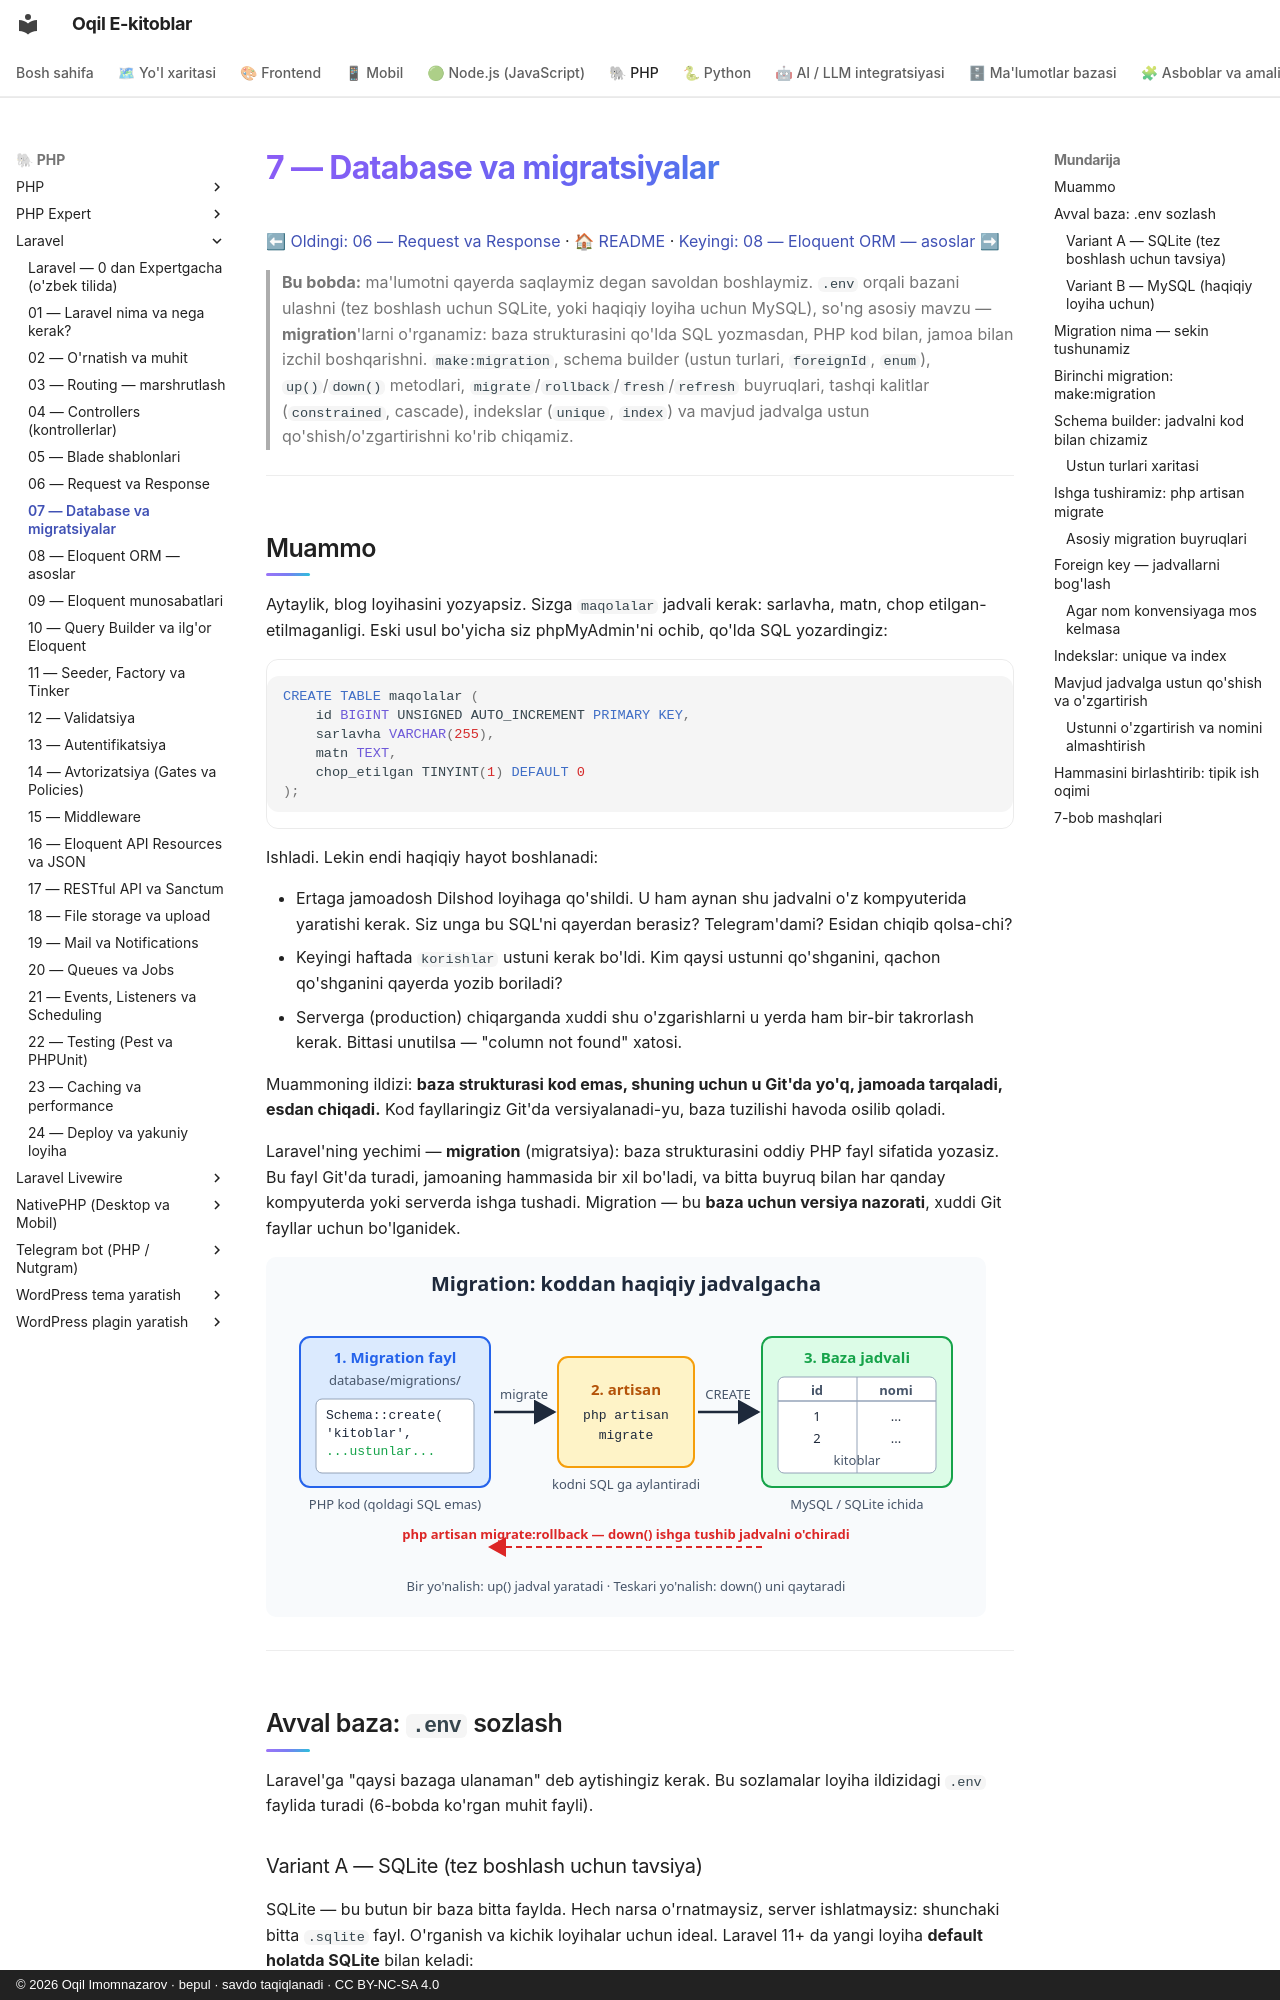

repository: iOqil/e-book · page: laravel/07-database-migratsiya/index.html · generator: mkdocs · copyright: © 2026 Oqil Imomnazarov · bepul · savdo taqiqlanadi · CC BY-NC-SA 4.0

# 7 — Database va migratsiyalar

[⬅ Oldingi: 06 — Request va Response](./06-request-response.md) · [🏠 README](./README.md) · [Keyingi: 08 — Eloquent ORM — asoslar ➡](./08-eloquent-asos.md)

> **Bu bobda:** ma'lumotni qayerda saqlaymiz degan savoldan boshlaymiz. `.env` orqali bazani ulashni (tez boshlash uchun SQLite, yoki haqiqiy loyiha uchun MySQL), so'ng asosiy mavzu — **migration**'larni o'rganamiz: baza strukturasini qo'lda SQL yozmasdan, PHP kod bilan, jamoa bilan izchil boshqarishni. `make:migration`, schema builder (ustun turlari, `foreignId`, `enum`), `up()`/`down()` metodlari, `migrate`/`rollback`/`fresh`/`refresh` buyruqlari, tashqi kalitlar (`constrained`, cascade), indekslar (`unique`, `index`) va mavjud jadvalga ustun qo'shish/o'zgartirishni ko'rib chiqamiz.

---

## Muammo

Aytaylik, blog loyihasini yozyapsiz. Sizga `maqolalar` jadvali kerak: sarlavha, matn, chop etilgan-etilmaganligi. Eski usul bo'yicha siz phpMyAdmin'ni ochib, qo'lda SQL yozardingiz:

```sql
CREATE TABLE maqolalar (
    id BIGINT UNSIGNED AUTO_INCREMENT PRIMARY KEY,
    sarlavha VARCHAR(255),
    matn TEXT,
    chop_etilgan TINYINT(1) DEFAULT 0
);
```

Ishladi. Lekin endi haqiqiy hayot boshlanadi:

- Ertaga jamoadosh Dilshod loyihaga qo'shildi. U ham aynan shu jadvalni o'z kompyuterida yaratishi kerak. Siz unga bu SQL'ni qayerdan berasiz? Telegram'dami? Esidan chiqib qolsa-chi?
- Keyingi haftada `korishlar` ustuni kerak bo'ldi. Kim qaysi ustunni qo'shganini, qachon qo'shganini qayerda yozib boriladi?
- Serverga (production) chiqarganda xuddi shu o'zgarishlarni u yerda ham bir-bir takrorlash kerak. Bittasi unutilsa — "column not found" xatosi.

Muammoning ildizi: **baza strukturasi kod emas, shuning uchun u Git'da yo'q, jamoada tarqaladi, esdan chiqadi.** Kod fayllaringiz Git'da versiyalanadi-yu, baza tuzilishi havoda osilib qoladi.

Laravel'ning yechimi — **migration** (migratsiya): baza strukturasini oddiy PHP fayl sifatida yozasiz. Bu fayl Git'da turadi, jamoaning hammasida bir xil bo'ladi, va bitta buyruq bilan har qanday kompyuterda yoki serverda ishga tushadi. Migration — bu **baza uchun versiya nazorati**, xuddi Git fayllar uchun bo'lganidek.

![Migration oqimi: PHP kodda yozilgan migration fayl, php artisan migrate buyrugi orqali bazada haqiqiy jadvalga aylanadi, rollback esa uni qaytaradi](rasmlar/7-migration-oqimi.svg)

---

## Avval baza: `.env` sozlash

Laravel'ga "qaysi bazaga ulanaman" deb aytishingiz kerak. Bu sozlamalar loyiha ildizidagi `.env` faylida turadi (6-bobda ko'rgan muhit fayli).
